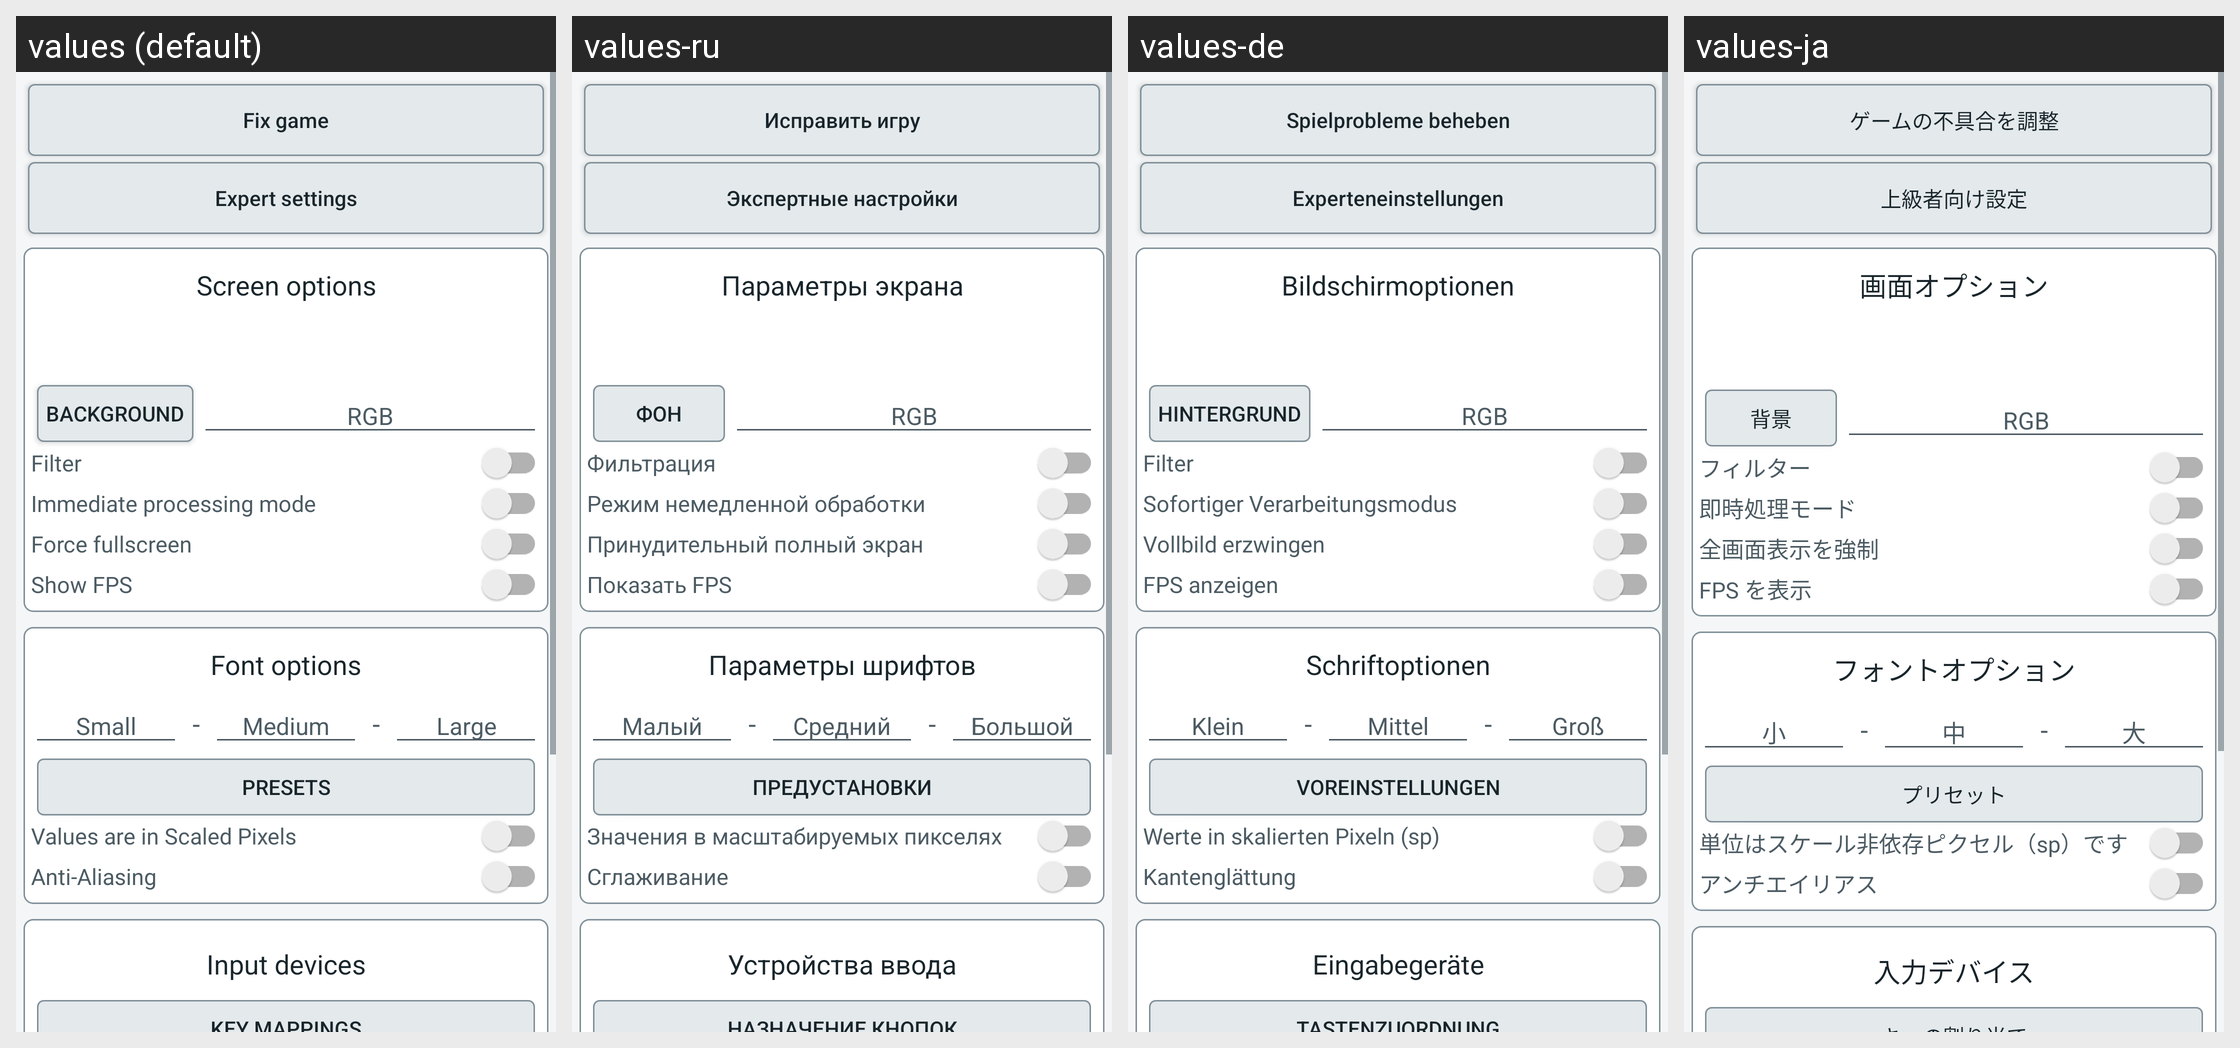

For this localized Android screen grid, give each drawn string resource with its value in every locale shown.
Android screen res/layout/activity_config.xml rendered under 4 locales, left to right: values (default), values-ru, values-de, values-ja. Device: Nexus 5 (rendered at 1080×1920; each locale shown at half size, 540×960, under a caption strip naming it); theme AppTheme.
Other locales in the repository, not shown: values-es, values-fr, values-pt, values-pt-rBR, values-zh-rCN.
Strings drawn on this screen, with the default value and each locale's value (text and hints the layout hard-codes, and strings that could not be matched under every locale, appear in the picture but are not listed):

helper_fix_game
  values: Fix game
  values-ru: Исправить игру
  values-de: Spielprobleme beheben
  values-ja: ゲームの不具合を調整

helper_expert
  values: Expert settings
  values-ru: Экспертные настройки
  values-de: Experteneinstellungen
  values-ja: 上級者向け設定

PREF_SCREEN_OPTIONS
  values: Screen options
  values-ru: Параметры экрана
  values-de: Bildschirmoptionen
  values-ja: 画面オプション

SIZE_PRESETS
  values: Presets
  values-ru: Предустановки
  values-de: Voreinstellungen
  values-ja: プリセット

PREF_BACKGROUND
  values: Background
  values-ru: Фон
  values-de: Hintergrund
  values-ja: 背景

PREF_COLOR_HINT
  values: RGB
  values-ru: RGB  [not translated; the default value is used]
  values-de: RGB
  values-ja: RGB  [not translated; the default value is used]

PREF_FILTER
  values: Filter
  values-ru: Фильтрация
  values-de: Filter
  values-ja: フィルター

PREF_IMMEDIATE
  values: Immediate processing mode
  values-ru: Режим немедленной обработки
  values-de: Sofortiger Verarbeitungsmodus
  values-ja: 即時処理モード

PREF_FORCE_FULLSCREEN
  values: Force fullscreen
  values-ru: Принудительный полный экран
  values-de: Vollbild erzwingen
  values-ja: 全画面表示を強制

PREF_SHOW_FPS
  values: Show FPS
  values-ru: Показать FPS
  values-de: FPS anzeigen
  values-ja: FPS を表示

PREF_FONT_OPTIONS
  values: Font options
  values-ru: Параметры шрифтов
  values-de: Schriftoptionen
  values-ja: フォントオプション

PREF_FONT_SMALL
  values: Small
  values-ru: Малый
  values-de: Klein
  values-ja: 小

_FONT_SEPARATOR
  values: -
  values-ru: -  [not translated; the default value is used]
  values-de: -
  values-ja: -  [not translated; the default value is used]

PREF_FONT_MEDIUM
  values: Medium
  values-ru: Средний
  values-de: Mittel
  values-ja: 中

PREF_FONT_LARGE
  values: Large
  values-ru: Большой
  values-de: Groß
  values-ja: 大

PREF_FONT_SIZE_IN_SP
  values: Values are in Scaled Pixels
  values-ru: Значения в масштабируемых пикселях
  values-de: Werte in skalierten Pixeln (sp)
  values-ja: 単位はスケール非依存ピクセル（sp）です

PREF_FONT_ANTI_ALIASING
  values: Anti-Aliasing
  values-ru: Сглаживание
  values-de: Kantenglättung
  values-ja: アンチエイリアス

pref_input_devices_title
  values: Input devices
  values-ru: Устройства ввода
  values-de: Eingabegeräte
  values-ja: 入力デバイス
